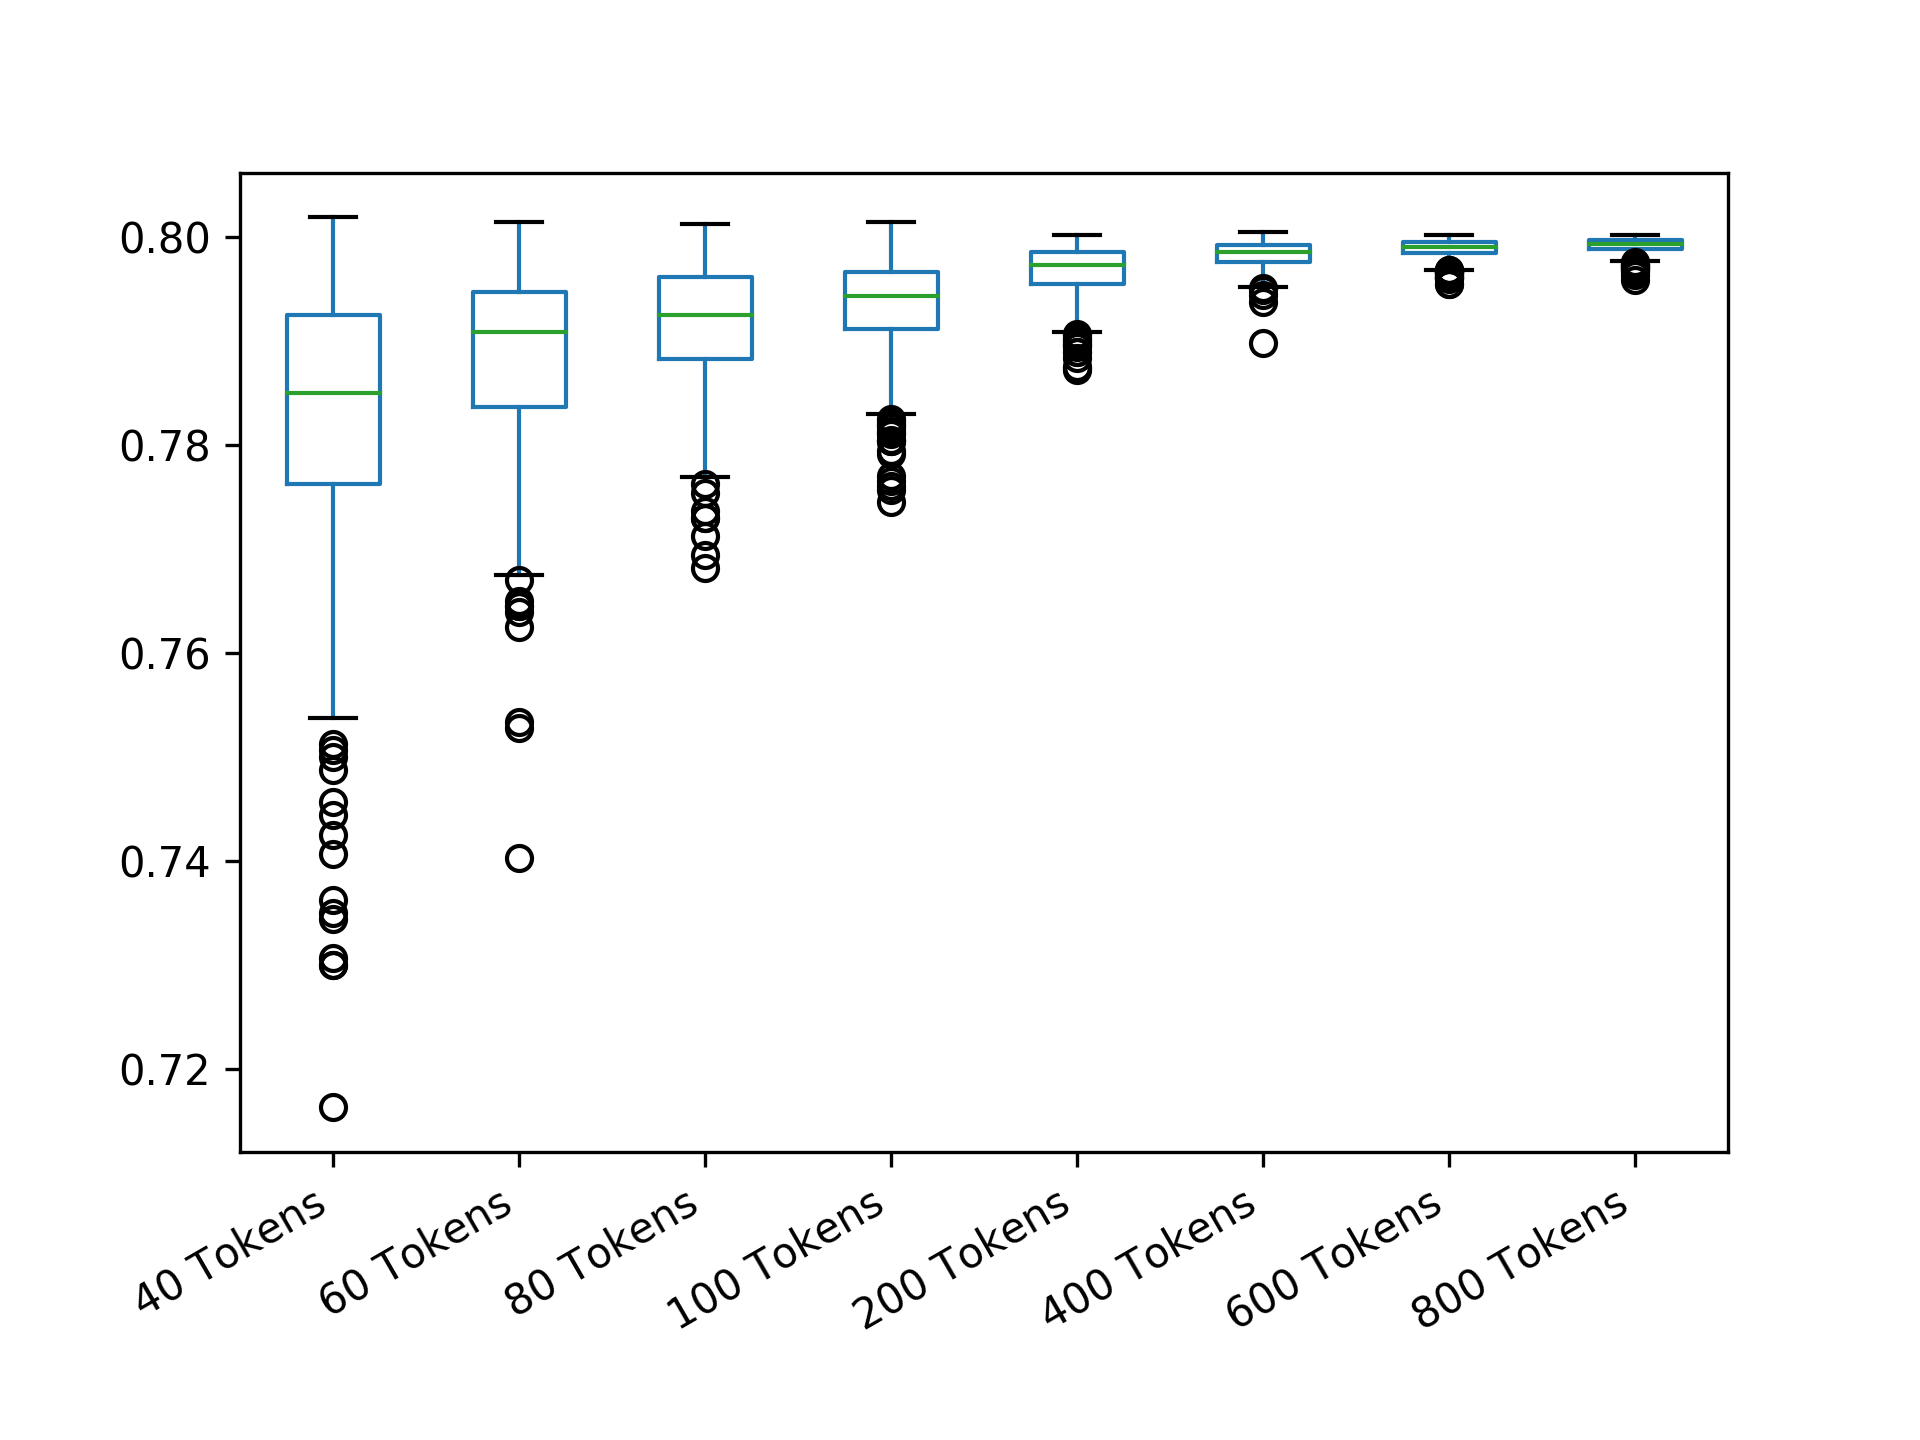

The table this chart was drawn from, first rows:
40 Tokens; 60 Tokens; 80 Tokens; 100 Tokens; 200 Tokens; 400 Tokens; 600 Tokens; 800 Tokens
0.7831; 0.7906; 0.7884; 0.7942; 0.7982; 0.7994; 0.7988; 0.7998
0.7894; 0.7908; 0.79; 0.7859; 0.7975; 0.7963; 0.7979; 0.7998
0.795; 0.7806; 0.7828; 0.7963; 0.7937; 0.7981; 0.7967; 0.7994
0.8006; 0.7817; 0.7973; 0.7987; 0.7981; 0.7997; 0.7987; 0.7985
0.7887; 0.7939; 0.7914; 0.7964; 0.795; 0.7989; 0.7992; 0.7989
0.79; 0.7947; 0.7958; 0.7973; 0.7991; 0.7953; 0.7997; 0.7988
0.7837; 0.7922; 0.7872; 0.7928; 0.7985; 0.7994; 0.7969; 0.7995
0.7887; 0.78; 0.7978; 0.7868; 0.7975; 0.7995; 0.7993; 0.7987
0.7925; 0.7911; 0.7939; 0.7897; 0.7933; 0.7995; 0.7975; 0.7971
0.7306; 0.7886; 0.7959; 0.7988; 0.7943; 0.799; 0.7976; 0.7985
0.7863; 0.7908; 0.7878; 0.796; 0.7952; 0.7962; 0.7995; 0.7999
0.7825; 0.7975; 0.7955; 0.7906; 0.7909; 0.798; 0.7991; 0.7996
0.7719; 0.7853; 0.7823; 0.7956; 0.7988; 0.7987; 0.798; 0.7998
0.7712; 0.7964; 0.7983; 0.7917; 0.7993; 0.7994; 0.7972; 0.7984
0.7744; 0.7856; 0.7975; 0.7917; 0.7973; 0.7984; 0.799; 0.7999
0.7925; 0.7681; 0.7959; 0.7926; 0.7973; 0.7975; 0.7988; 0.7989
0.7788; 0.7819; 0.797; 0.7938; 0.7967; 0.7993; 0.7997; 0.7992
0.7919; 0.7956; 0.7925; 0.7982; 0.792; 0.7981; 0.7997; 0.7996
0.7937; 0.7961; 0.7875; 0.7988; 0.7995; 0.7991; 0.7992; 0.7975
0.7762; 0.7908; 0.7956; 0.7963; 0.7958; 0.799; 0.7985; 0.8001
0.7906; 0.7881; 0.7937; 0.7988; 0.7958; 0.798; 0.799; 0.7991
0.7538; 0.7953; 0.7856; 0.7835; 0.799; 0.7983; 0.7999; 0.7996
0.7919; 0.7925; 0.795; 0.7989; 0.7977; 0.7962; 0.7992; 0.7997
0.7844; 0.7828; 0.7773; 0.7935; 0.7997; 0.7972; 0.7991; 0.7996
0.7875; 0.7958; 0.7836; 0.7975; 0.791; 0.7998; 0.7997; 0.7992
0.7931; 0.7856; 0.7908; 0.7954; 0.7993; 0.7987; 0.7991; 0.7996
0.7844; 0.7828; 0.7867; 0.7932; 0.7977; 0.7989; 0.7996; 0.7978
0.7644; 0.7817; 0.7941; 0.7895; 0.7896; 0.7993; 0.7986; 0.7992
0.7913; 0.7931; 0.7963; 0.7906; 0.7956; 0.7969; 0.7988; 0.7995
0.7775; 0.7931; 0.7944; 0.7969; 0.7963; 0.7973; 0.7998; 0.797
0.79; 0.7925; 0.7973; 0.796; 0.7923; 0.7969; 0.799; 0.7995
0.7913; 0.7961; 0.7797; 0.7952; 0.7953; 0.7974; 0.7995; 0.7997
0.7925; 0.7911; 0.7881; 0.7967; 0.7966; 0.7992; 0.7983; 0.798
0.7906; 0.7814; 0.7903; 0.7965; 0.7896; 0.7998; 0.7988; 0.7982
0.7575; 0.7778; 0.7897; 0.7817; 0.7889; 0.797; 0.7997; 0.7999
0.7731; 0.7953; 0.7984; 0.7941; 0.7977; 0.7987; 0.7998; 0.7996
0.7913; 0.7911; 0.7814; 0.7955; 0.7983; 0.7972; 0.7993; 0.7986
0.7812; 0.7914; 0.7889; 0.7967; 0.7911; 0.8001; 0.7996; 0.7995
0.7925; 0.7886; 0.7978; 0.7957; 0.7992; 0.7973; 0.7961; 0.7986
0.7944; 0.7931; 0.782; 0.7951; 0.7997; 0.7984; 0.7964; 0.7995
0.7863; 0.7828; 0.7836; 0.7913; 0.7957; 0.7972; 0.7994; 0.7994
0.7762; 0.7933; 0.7952; 0.7978; 0.8; 0.7997; 0.799; 0.7992
0.7994; 0.7828; 0.7839; 0.7965; 0.7979; 0.7972; 0.7975; 0.7985
0.7925; 0.7858; 0.8008; 0.7997; 0.796; 0.7978; 0.799; 0.7997
0.795; 0.7914; 0.7975; 0.7961; 0.7948; 0.7979; 0.7983; 0.7997
0.78; 0.7928; 0.7823; 0.7929; 0.7992; 0.7994; 0.7996; 0.7983
0.795; 0.7842; 0.7952; 0.7973; 0.7978; 0.7977; 0.7998; 0.7989
0.7937; 0.7931; 0.7944; 0.7955; 0.7964; 0.799; 0.7994; 0.7998
0.7987; 0.7939; 0.7809; 0.7933; 0.7997; 0.7992; 0.7987; 0.7989
0.7925; 0.7956; 0.7794; 0.799; 0.7985; 0.7979; 0.8; 0.7979
0.7863; 0.7975; 0.7967; 0.7921; 0.7983; 0.7994; 0.7983; 0.7996
0.7881; 0.7639; 0.7861; 0.7975; 0.7975; 0.7967; 0.7996; 0.8002
0.7913; 0.7892; 0.7883; 0.7958; 0.8; 0.7991; 0.7998; 0.7985
0.7937; 0.7669; 0.7931; 0.7952; 0.7983; 0.7992; 0.7972; 0.7981
0.795; 0.7953; 0.7869; 0.7935; 0.7883; 0.7996; 0.7994; 0.7998
0.7863; 0.7933; 0.7972; 0.7938; 0.799; 0.7998; 0.7994; 0.7984
0.785; 0.7833; 0.8003; 0.7944; 0.7963; 0.7967; 0.7994; 0.7993
0.7837; 0.7842; 0.7902; 0.7914; 0.7974; 0.7997; 0.7983; 0.7989
0.7812; 0.7814; 0.7827; 0.7985; 0.7984; 0.7988; 0.7986; 0.7997
0.785; 0.7919; 0.7817; 0.7873; 0.7964; 0.7996; 0.7994; 0.7988
... 439 more rows
